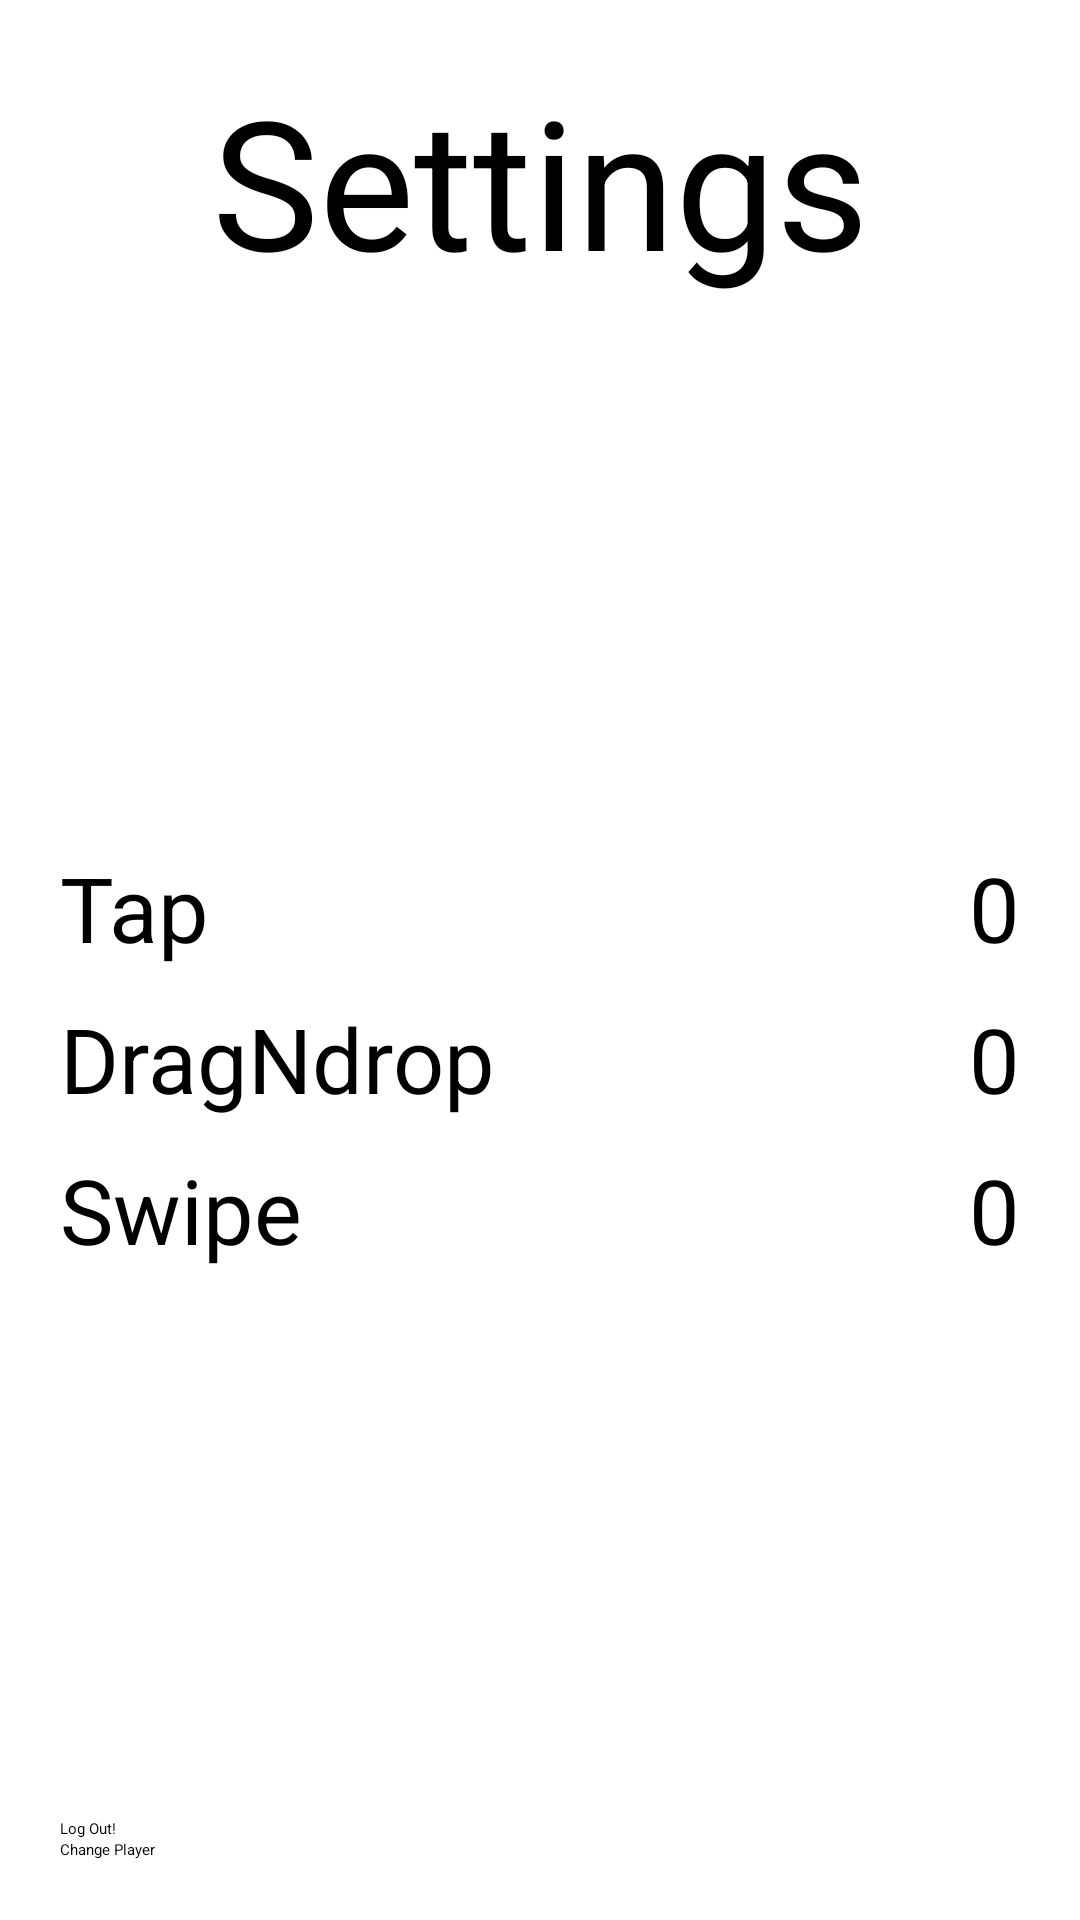

The Android layout XML behind this screen, and the referenced resources:
<!-- AndroidManifest.xml: application theme Theme.MultiGame -->
<!-- res/layout/fragment_settings.xml -->
<?xml version="1.0" encoding="utf-8"?>
<layout xmlns:android="http://schemas.android.com/apk/res/android">
    <LinearLayout
        android:layout_width="match_parent"
        android:layout_height="match_parent"
        android:padding="20dp"
        android:orientation="vertical">

        <TextView
            android:layout_width="match_parent"
            android:layout_height="wrap_content"
            android:textAlignment="center"
            android:text="Settings"
            android:textSize="60dp"
            />

        <Space
            android:layout_width="match_parent"
            android:layout_height="0dp"
            android:layout_weight="1"/>

        <LinearLayout
            android:layout_width="match_parent"
            android:layout_height="wrap_content"
            android:gravity="center"
            android:paddingVertical="5dp"
            >
            <TextView
                android:layout_width="0dp"
                android:layout_weight="1"
                android:layout_height="wrap_content"
                android:textSize="30dp"
                android:text="Tap"
                />
            <TextView
                android:id="@+id/tap_best_score"
                android:layout_width="wrap_content"
                android:layout_height="wrap_content"
                android:textSize="30dp"
                android:text="0"
                />
        </LinearLayout>
        <LinearLayout
            android:layout_width="match_parent"
            android:layout_height="wrap_content"
            android:gravity="center"
            android:paddingVertical="5dp"
            >
            <TextView
                android:layout_width="0dp"
                android:layout_weight="1"
                android:layout_height="wrap_content"
                android:textSize="30dp"
                android:text="DragNdrop"
                />
            <TextView
                android:id="@+id/drag_best_score"
                android:layout_width="wrap_content"
                android:layout_height="wrap_content"
                android:textSize="30dp"
                android:text="0"
                />
        </LinearLayout>
        <LinearLayout
            android:layout_width="match_parent"
            android:layout_height="wrap_content"
            android:gravity="center"
            android:paddingVertical="5dp"
            >
            <TextView
                android:layout_width="0dp"
                android:layout_weight="1"
                android:layout_height="wrap_content"
                android:textSize="30dp"
                android:text="Swipe"
                />
            <TextView
                android:id="@+id/swipe_best_score"
                android:layout_width="wrap_content"
                android:layout_height="wrap_content"
                android:textSize="30dp"
                android:text="0"
                />
        </LinearLayout>
        <Space
            android:layout_width="match_parent"
            android:layout_height="0dp"
            android:layout_weight="1"/>

        <Button
            android:id="@+id/log_out"
            android:layout_width="match_parent"
            android:layout_height="wrap_content"
            android:text="Log Out!"
            android:layout_gravity="center"

            />
        <Button
            android:id="@+id/change_player"
            android:layout_width="match_parent"
            android:layout_height="wrap_content"
            android:text="Change Player"
            android:layout_gravity="center"

            />


    </LinearLayout>
</layout>
<!-- resources referenced by this layout -->
<resources>

</resources>
